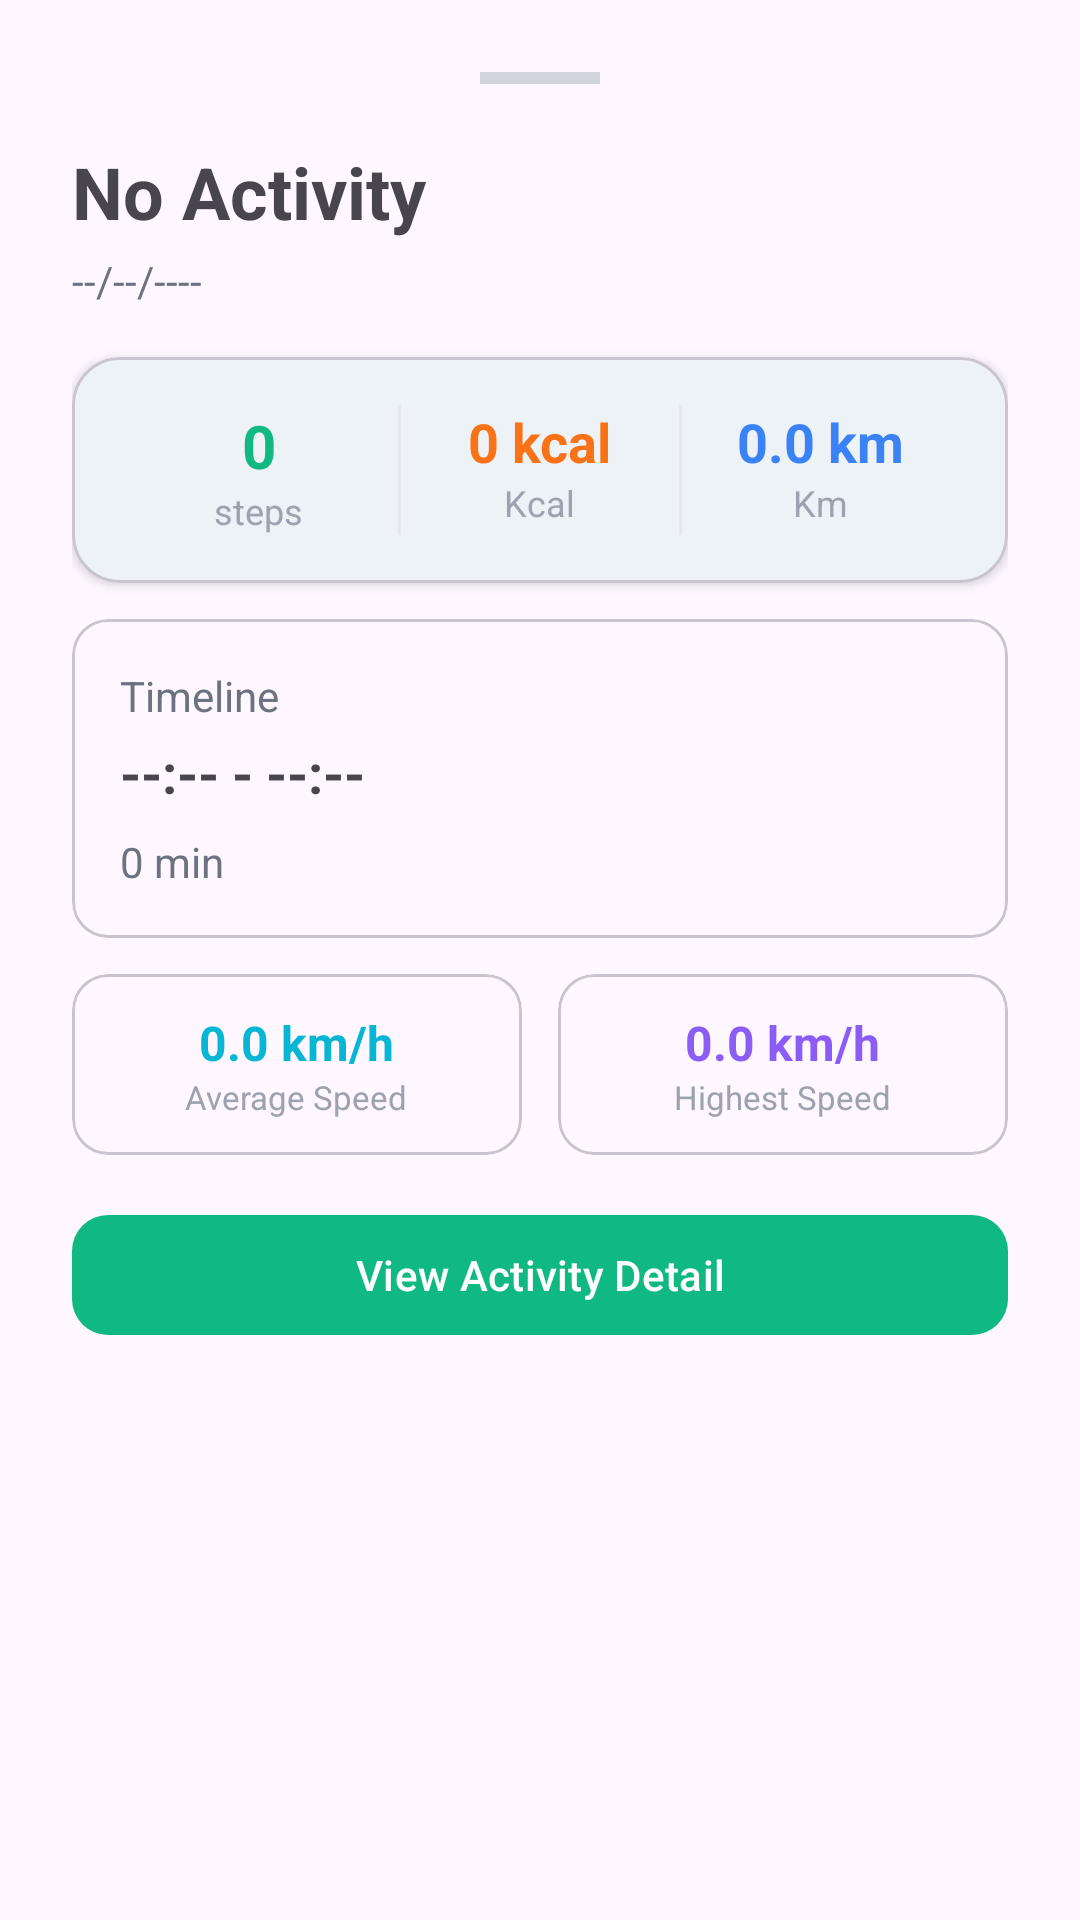

Produce the Android XML layout that renders to this screen, including the resource entries it uses.
<!-- AndroidManifest.xml: application theme Theme.StepTracker -->
<!-- res/layout/bottom_sheet_activity_detail.xml -->
<?xml version="1.0" encoding="utf-8"?>
<LinearLayout xmlns:android="http://schemas.android.com/apk/res/android"
    xmlns:app="http://schemas.android.com/apk/res-auto"
    android:layout_width="match_parent"
    android:layout_height="wrap_content"
    android:orientation="vertical"
    android:padding="24dp"
    app:behavior_peekHeight="400dp">

    
    <View
        android:layout_width="40dp"
        android:layout_height="4dp"
        android:layout_gravity="center_horizontal"
        android:background="@color/gray_300"
        android:layout_marginBottom="16dp" />

    
    <LinearLayout
        android:layout_width="match_parent"
        android:layout_height="wrap_content"
        android:orientation="horizontal"
        android:gravity="center_vertical">

        <TextView
            android:id="@+id/tvTitle"
            android:layout_width="0dp"
            android:layout_height="wrap_content"
            android:layout_weight="1"
            android:text="@string/no_activity"
            android:textSize="24sp"
            android:textStyle="bold" />

        <ImageButton
            android:id="@+id/btnClose"
            android:layout_width="40dp"
            android:layout_height="40dp"
            android:background="?attr/selectableItemBackgroundBorderless"
            android:src="@drawable/ic_arrow_back"
            app:tint="@color/gray_500" />
    </LinearLayout>

    <TextView
        android:id="@+id/tvDate"
        android:layout_width="wrap_content"
        android:layout_height="wrap_content"
        android:text="--/--/----"
        android:textSize="14sp"
        android:textColor="@color/gray_500" />

    
    <com.google.android.material.card.MaterialCardView
        android:layout_width="match_parent"
        android:layout_height="wrap_content"
        android:layout_marginTop="16dp"
        app:cardCornerRadius="16dp"
        app:cardElevation="2dp">

        <LinearLayout
            android:layout_width="match_parent"
            android:layout_height="wrap_content"
            android:orientation="horizontal"
            android:padding="16dp">

            <LinearLayout
                android:layout_width="0dp"
                android:layout_height="wrap_content"
                android:layout_weight="1"
                android:orientation="vertical"
                android:gravity="center">

                <TextView
                    android:id="@+id/tvSteps"
                    android:layout_width="wrap_content"
                    android:layout_height="wrap_content"
                    android:text="0"
                    android:textSize="20sp"
                    android:textStyle="bold"
                    android:textColor="@color/emerald_500" />

                <TextView
                    android:layout_width="wrap_content"
                    android:layout_height="wrap_content"
                    android:text="@string/steps"
                    android:textSize="12sp"
                    android:textColor="@color/gray_400" />
            </LinearLayout>

            <View
                android:layout_width="1dp"
                android:layout_height="match_parent"
                android:background="@color/gray_200" />

            <LinearLayout
                android:layout_width="0dp"
                android:layout_height="wrap_content"
                android:layout_weight="1"
                android:orientation="vertical"
                android:gravity="center">

                <TextView
                    android:id="@+id/tvCalories"
                    android:layout_width="wrap_content"
                    android:layout_height="wrap_content"
                    android:text="0 kcal"
                    android:textSize="18sp"
                    android:textStyle="bold"
                    android:textColor="@color/orange_500" />

                <TextView
                    android:layout_width="wrap_content"
                    android:layout_height="wrap_content"
                    android:text="@string/kcal"
                    android:textSize="12sp"
                    android:textColor="@color/gray_400" />
            </LinearLayout>

            <View
                android:layout_width="1dp"
                android:layout_height="match_parent"
                android:background="@color/gray_200" />

            <LinearLayout
                android:layout_width="0dp"
                android:layout_height="wrap_content"
                android:layout_weight="1"
                android:orientation="vertical"
                android:gravity="center">

                <TextView
                    android:id="@+id/tvDistance"
                    android:layout_width="wrap_content"
                    android:layout_height="wrap_content"
                    android:text="0.0 km"
                    android:textSize="18sp"
                    android:textStyle="bold"
                    android:textColor="@color/blue_500" />

                <TextView
                    android:layout_width="wrap_content"
                    android:layout_height="wrap_content"
                    android:text="@string/km"
                    android:textSize="12sp"
                    android:textColor="@color/gray_400" />
            </LinearLayout>
        </LinearLayout>
    </com.google.android.material.card.MaterialCardView>

    
    <com.google.android.material.card.MaterialCardView
        android:layout_width="match_parent"
        android:layout_height="wrap_content"
        android:layout_marginTop="12dp"
        app:cardCornerRadius="12dp">

        <LinearLayout
            android:layout_width="match_parent"
            android:layout_height="wrap_content"
            android:orientation="vertical"
            android:padding="16dp">

            <TextView
                android:layout_width="wrap_content"
                android:layout_height="wrap_content"
                android:text="@string/timeline"
                android:textSize="14sp"
                android:textColor="@color/gray_500" />

            <TextView
                android:id="@+id/tvTimeRange"
                android:layout_width="wrap_content"
                android:layout_height="wrap_content"
                android:layout_marginTop="4dp"
                android:text="--:-- - --:--"
                android:textSize="18sp"
                android:textStyle="bold" />

            <TextView
                android:id="@+id/tvDuration"
                android:layout_width="wrap_content"
                android:layout_height="wrap_content"
                android:layout_marginTop="8dp"
                android:text="0 min"
                android:textSize="14sp"
                android:textColor="@color/gray_500" />
        </LinearLayout>
    </com.google.android.material.card.MaterialCardView>

    
    <LinearLayout
        android:layout_width="match_parent"
        android:layout_height="wrap_content"
        android:orientation="horizontal"
        android:layout_marginTop="12dp">

        <com.google.android.material.card.MaterialCardView
            android:layout_width="0dp"
            android:layout_height="wrap_content"
            android:layout_weight="1"
            android:layout_marginEnd="6dp"
            app:cardCornerRadius="12dp">

            <LinearLayout
                android:layout_width="match_parent"
                android:layout_height="wrap_content"
                android:orientation="vertical"
                android:padding="12dp"
                android:gravity="center">

                <TextView
                    android:id="@+id/tvAvgSpeed"
                    android:layout_width="wrap_content"
                    android:layout_height="wrap_content"
                    android:text="0.0 km/h"
                    android:textSize="16sp"
                    android:textStyle="bold"
                    android:textColor="@color/cyan_500" />

                <TextView
                    android:layout_width="wrap_content"
                    android:layout_height="wrap_content"
                    android:text="@string/average_speed"
                    android:textSize="11sp"
                    android:textColor="@color/gray_400" />
            </LinearLayout>
        </com.google.android.material.card.MaterialCardView>

        <com.google.android.material.card.MaterialCardView
            android:layout_width="0dp"
            android:layout_height="wrap_content"
            android:layout_weight="1"
            android:layout_marginStart="6dp"
            app:cardCornerRadius="12dp">

            <LinearLayout
                android:layout_width="match_parent"
                android:layout_height="wrap_content"
                android:orientation="vertical"
                android:padding="12dp"
                android:gravity="center">

                <TextView
                    android:id="@+id/tvMaxSpeed"
                    android:layout_width="wrap_content"
                    android:layout_height="wrap_content"
                    android:text="0.0 km/h"
                    android:textSize="16sp"
                    android:textStyle="bold"
                    android:textColor="@color/purple_500" />

                <TextView
                    android:layout_width="wrap_content"
                    android:layout_height="wrap_content"
                    android:text="@string/highest_speed"
                    android:textSize="11sp"
                    android:textColor="@color/gray_400" />
            </LinearLayout>
        </com.google.android.material.card.MaterialCardView>
    </LinearLayout>

    
    <com.google.android.material.button.MaterialButton
        android:id="@+id/btnViewFull"
        android:layout_width="match_parent"
        android:layout_height="wrap_content"
        android:layout_marginTop="16dp"
        android:text="@string/view_activity_detail"
        android:textAllCaps="false"
        app:cornerRadius="12dp"
        style="@style/Widget.Material3.Button" />

</LinearLayout>
<!-- resources referenced by this layout -->
<resources>
  <color name="blue_500">#3b82f6</color>
  <color name="cyan_500">#06b6d4</color>
  <color name="emerald_500">#10b981</color>
  <color name="gray_200">#e5e7eb</color>
  <color name="gray_300">#d1d5db</color>
  <color name="gray_400">#9ca3af</color>
  <color name="gray_500">#6b7280</color>
  <color name="orange_500">#f97316</color>
  <color name="purple_500">#8b5cf6</color>
  <string name="average_speed">Average Speed</string>
  <string name="highest_speed">Highest Speed</string>
  <string name="kcal">Kcal</string>
  <string name="km">Km</string>
  <string name="no_activity">No Activity</string>
  <string name="steps">steps</string>
  <string name="timeline">Timeline</string>
  <string name="view_activity_detail">View Activity Detail</string>
  <style name="Theme.StepTracker" parent="Theme.Material3.Light.NoActionBar">
          <item name="colorPrimary">@color/emerald_500</item>
          <item name="colorPrimaryDark">@color/emerald_600</item>
          <item name="colorAccent">@color/emerald_500</item>
          <item name="android:statusBarColor">@color/emerald_500</item>
          <item name="android:navigationBarColor">@android:color/white</item>
          <item name="android:windowLightNavigationBar">true</item>
      </style>
  <color name="emerald_600">#059669</color>
</resources>
